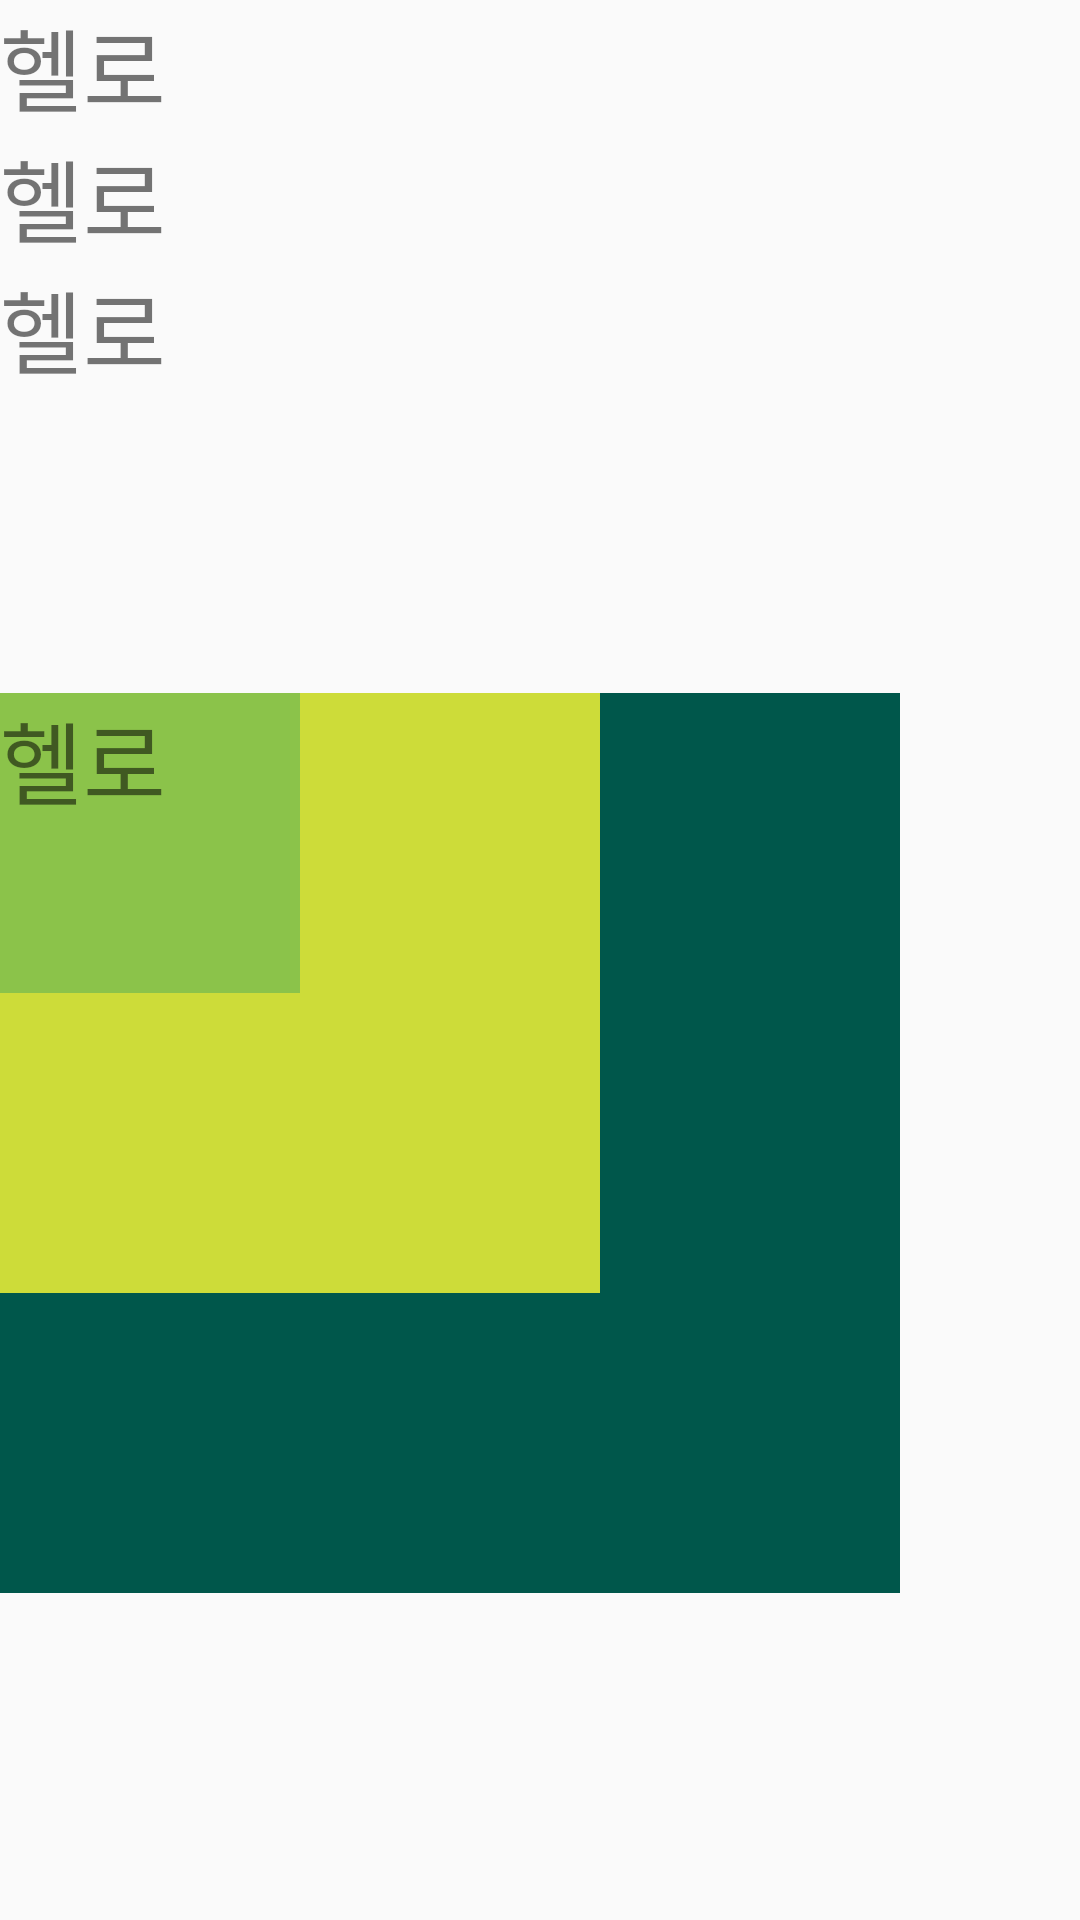

Produce the Android XML layout that renders to this screen, including the resource entries it uses.
<!-- AndroidManifest.xml: application theme MyTheme -->
<!-- res/layout/frame_layout_09.xml -->
<?xml version="1.0" encoding="utf-8"?>
<LinearLayout xmlns:android="http://schemas.android.com/apk/res/android"
    android:layout_width="match_parent"
    android:layout_height="match_parent"
    android:orientation="vertical">

    <LinearLayout
        android:layout_width="wrap_content"
        android:layout_height="wrap_content"
        android:orientation="vertical"
        >

        <TextView
            android:layout_width="wrap_content"
            android:layout_height="wrap_content"
            android:text="헬로"
            android:textSize="30dp"
            />
        <TextView
            android:layout_width="wrap_content"
            android:layout_height="wrap_content"
            android:text="헬로"
            android:textSize="30dp"
            />
        <TextView
            android:layout_width="wrap_content"
            android:layout_height="wrap_content"
            android:text="헬로"
            android:textSize="30dp"
            />


    </LinearLayout>

    <FrameLayout
        android:layout_marginTop="100dp"
        android:layout_width="wrap_content"
        android:layout_height="wrap_content"
        >

        <TextView
            android:layout_width="300dp"
            android:layout_height="300dp"
            android:text="헬로"
            android:textSize="30dp"
            android:background="@color/colorPrimaryDark"
            />
        <TextView
            android:layout_width="200dp"
            android:layout_height="200dp"
            android:text="헬로"
            android:textSize="30dp"
            android:background="#CDDC39"
            />
        <TextView
            android:layout_width="100dp"
            android:layout_height="100dp"
            android:text="헬로"
            android:textSize="30dp"
            android:background="#8BC34A"
            />



    </FrameLayout>


</LinearLayout>
<!-- resources referenced by this layout -->
<resources>
  <color name="colorPrimaryDark">#00574B</color>
  <style name="MyTheme" parent="Theme.AppCompat.Light.DarkActionBar">
          
          <item name="colorPrimary">@color/colorPrimary</item>
          <item name="colorPrimaryDark">@color/textview_color</item>
          <item name="colorAccent">@color/colorAccent</item>
  
          <item name="windowNoTitle">true</item>
      </style>
  <color name="colorPrimary">#008577</color>
  <color name="textview_color">#4CAF50</color>
  <color name="colorAccent">#D81B60</color>
</resources>
